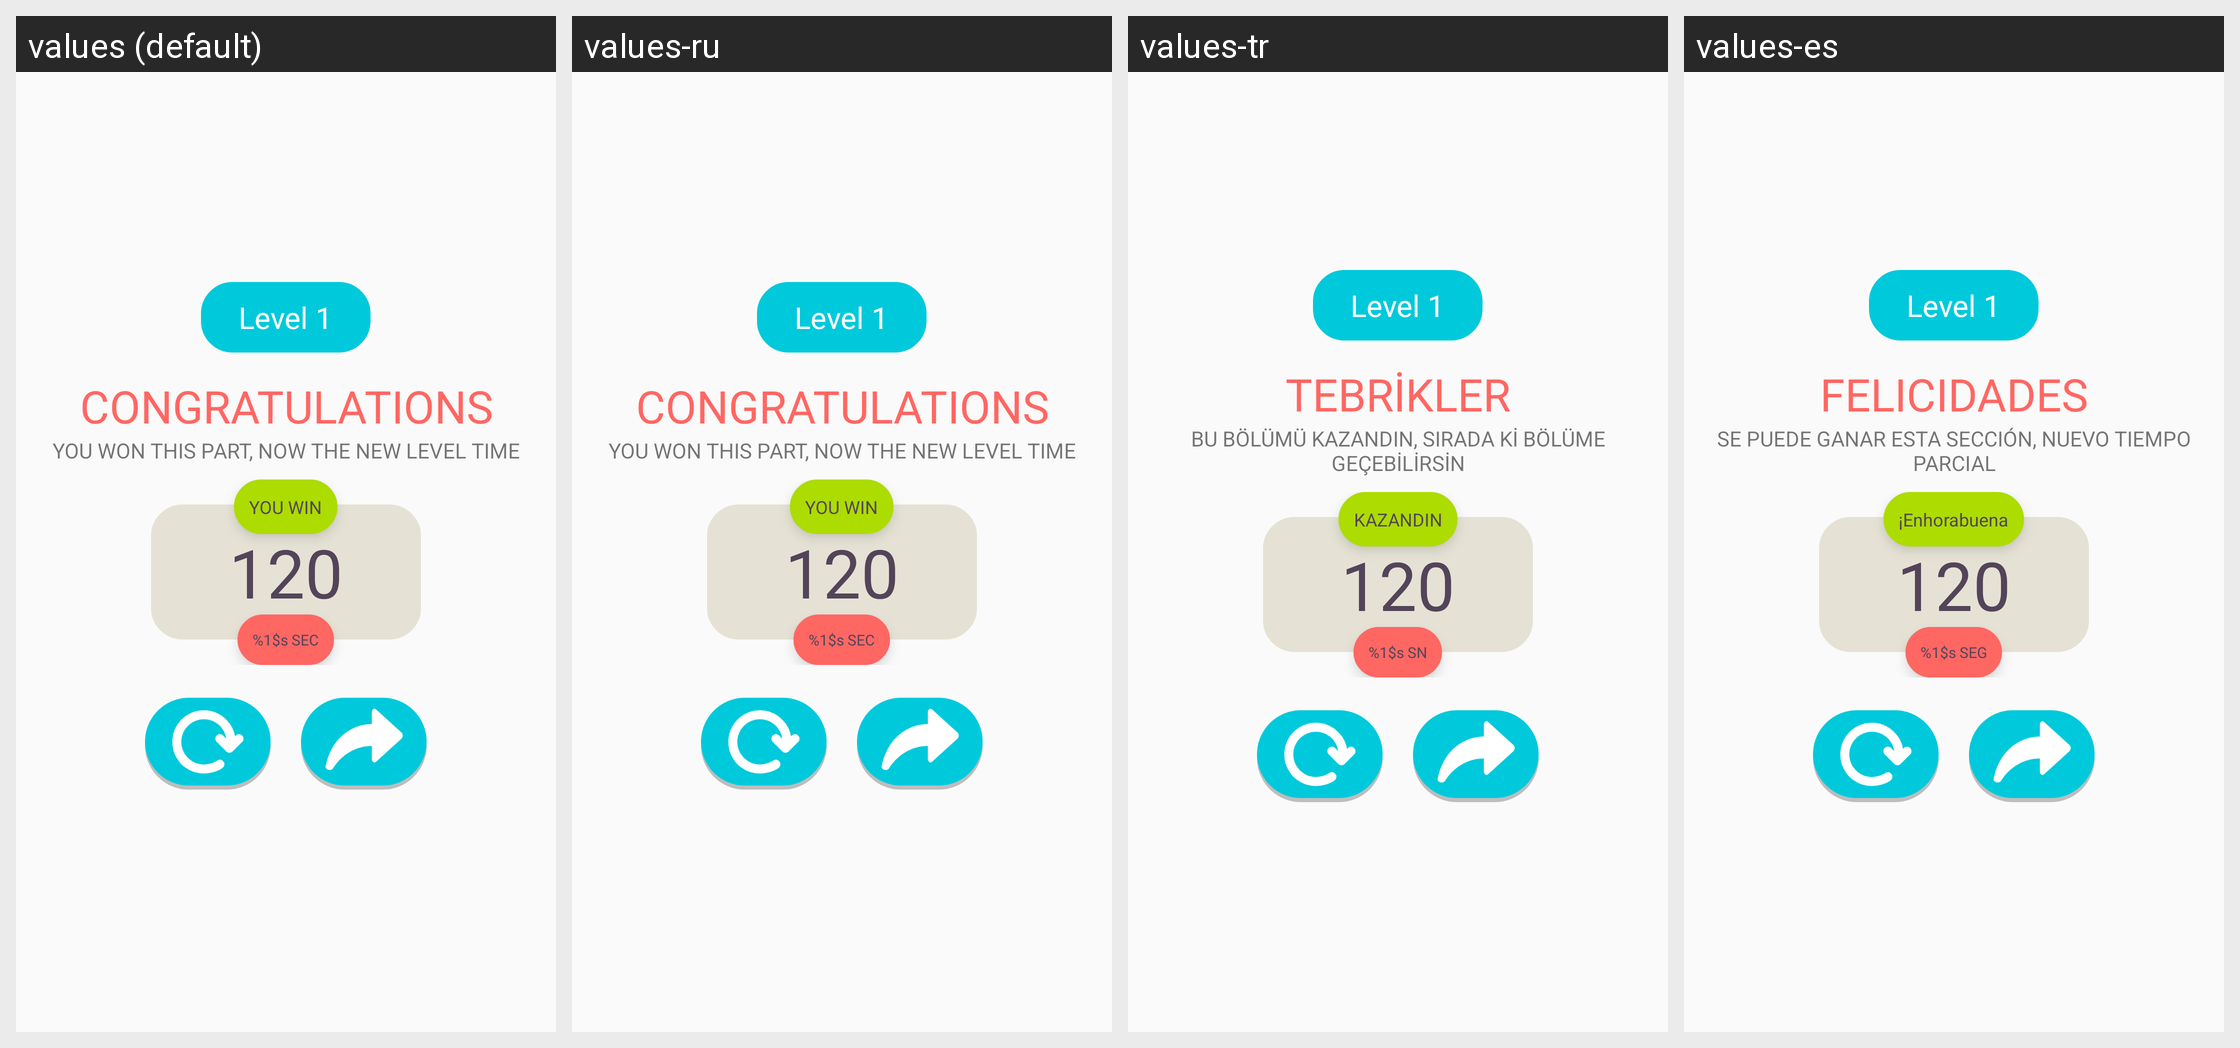

The Android screen above is rendered under several locales of the same app. Produce the string resources it draws, with the default and per-locale values.
Android screen res/layout/dialog_win_game.xml rendered under 4 locales, left to right: values (default), values-ru, values-tr, values-es. Device: Nexus 5 (rendered at 1080×1920; each locale shown at half size, 540×960, under a caption strip naming it); theme AppTheme.
Other locales in the repository, not shown: values-de, values-fr.
Strings drawn on this screen, with the default value and each locale's value (text and hints the layout hard-codes, and strings that could not be matched under every locale, appear in the picture but are not listed):

top_message
  values: CONGRATULATIONS
  values-ru: CONGRATULATIONS  [not translated; the default value is used]
  values-tr: TEBRİKLER
  values-es: FELICIDADES

bottom_message
  values: YOU WON THIS PART, NOW THE NEW LEVEL TIME
  values-ru: YOU WON THIS PART, NOW THE NEW LEVEL TIME  [not translated; the default value is used]
  values-tr: BU BÖLÜMÜ KAZANDIN, SIRADA Kİ BÖLÜME GEÇEBİLİRSİN
  values-es: SE PUEDE GANAR ESTA SECCIÓN, NUEVO TIEMPO PARCIAL

win_title
  values: YOU WIN
  values-ru: YOU WIN  [not translated; the default value is used]
  values-tr: KAZANDIN
  values-es: ¡Enhorabuena

remaining_time
  values: %1$s SEC
  values-ru: %1$s SEC  [not translated; the default value is used]
  values-tr: %1$s SN
  values-es: %1$s SEG
